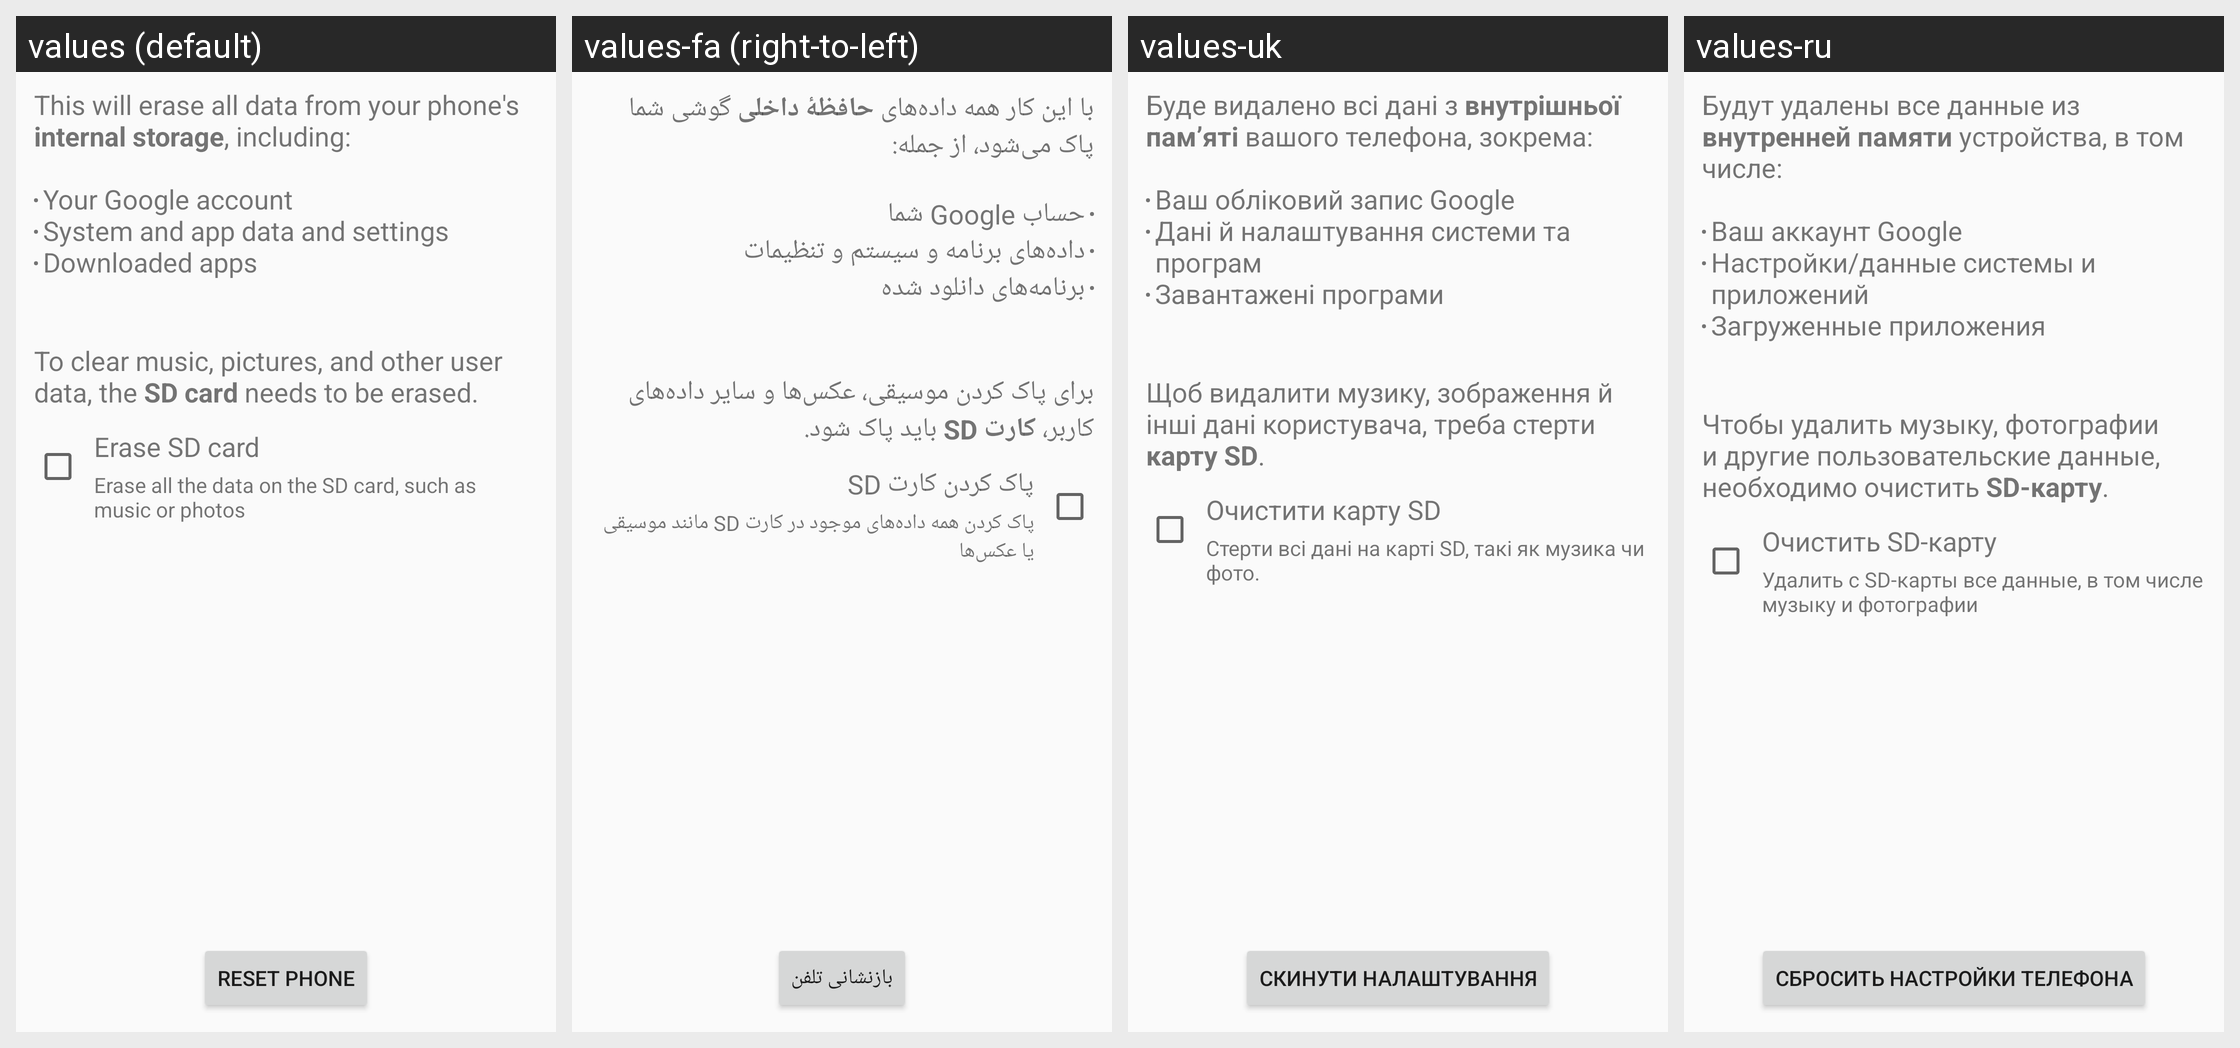

Translations of the strings shown on this Android screen, per locale in the grid:
Android screen res/layout/master_clear.xml rendered under 4 locales, left to right: values (default), values-fa (right-to-left), values-uk, values-ru. Device: Nexus 5 (rendered at 1080×1920; each locale shown at half size, 540×960, under a caption strip naming it); theme Theme.Settings.
Other locales in the repository, not shown: values-af, values-am, values-ar, values-ca, values-cs, values-da, values-de, values-en-rIN, values-es, values-es-rUS, values-et, values-et-rEE, values-fi, values-fr, values-fr-rCA, values-hr, values-hu, values-in, values-it, values-iw, values-ja, values-ko, values-lt, values-lv, values-mn-rMN, values-ms, values-ms-rMY, values-nb, values-nl, values-pl, values-pt, values-pt-rPT, values-ro, values-sk, values-sl, values-sv, values-sw, values-tl, values-tr, values-vi, values-zh-rCN, values-zh-rTW, values-zu.
Strings drawn on this screen, with the default value and each locale's value (text and hints the layout hard-codes, and strings that could not be matched under every locale, appear in the picture but are not listed):

master_clear_desc
  values: This will erase all data from your phone's internal storage, including:
      
      Your Google account
      System and app data and settings
      Downloaded apps
  values-fa: ‏با این کار همه داده‌های حافظهٔ داخلی گوشی شما پاک می‌شود، از جمله:
      
      حساب Google شما
      داده‌های برنامه و سیستم و تنظیمات
      برنامه‌های دانلود شده
  values-uk: Буде видалено всі дані з внутрішньої пам’яті вашого телефона, зокрема:
      
      Ваш обліковий запис Google
      Дані й налаштування системи та програм
      Завантажені програми
  values-ru: Будут удалены все данные из внутренней памяти устройства, в том числе:
      
      Ваш аккаунт Google
      Настройки/данные системы и приложений
      Загруженные приложения

master_clear_desc_erase_external_storage
  values: 
      
      To clear music, pictures, and other user data, the SD card needs to be erased.
  values-fa: ‏
      
      برای پاک کردن موسیقی، عکس‌ها و سایر داده‌های کاربر، کارت SD باید پاک شود.
  values-uk: 
      
      Щоб видалити музику, зображення й інші дані користувача, треба стерти карту SD.
  values-ru: 
      
      Чтобы удалить музыку, фотографии и другие пользовательские данные, необходимо очистить SD-карту.

erase_external_storage
  values: Erase SD card
  values-fa: ‏پاک کردن کارت SD
  values-uk: Очистити карту SD
  values-ru: Очистить SD-карту

erase_external_storage_description
  values: Erase all the data on the SD card, such as music or photos
  values-fa: ‏پاک کردن همه داده‌های موجود در کارت SD مانند موسیقی یا عکس‌ها
  values-uk: Стерти всі дані на карті SD, такі як музика чи фото.
  values-ru: Удалить с SD-карты все данные, в том числе музыку и фотографии

master_clear_button_text
  values: Reset phone
  values-fa: بازنشانی تلفن
  values-uk: Скинути налаштування
  values-ru: Сбросить настройки телефона
